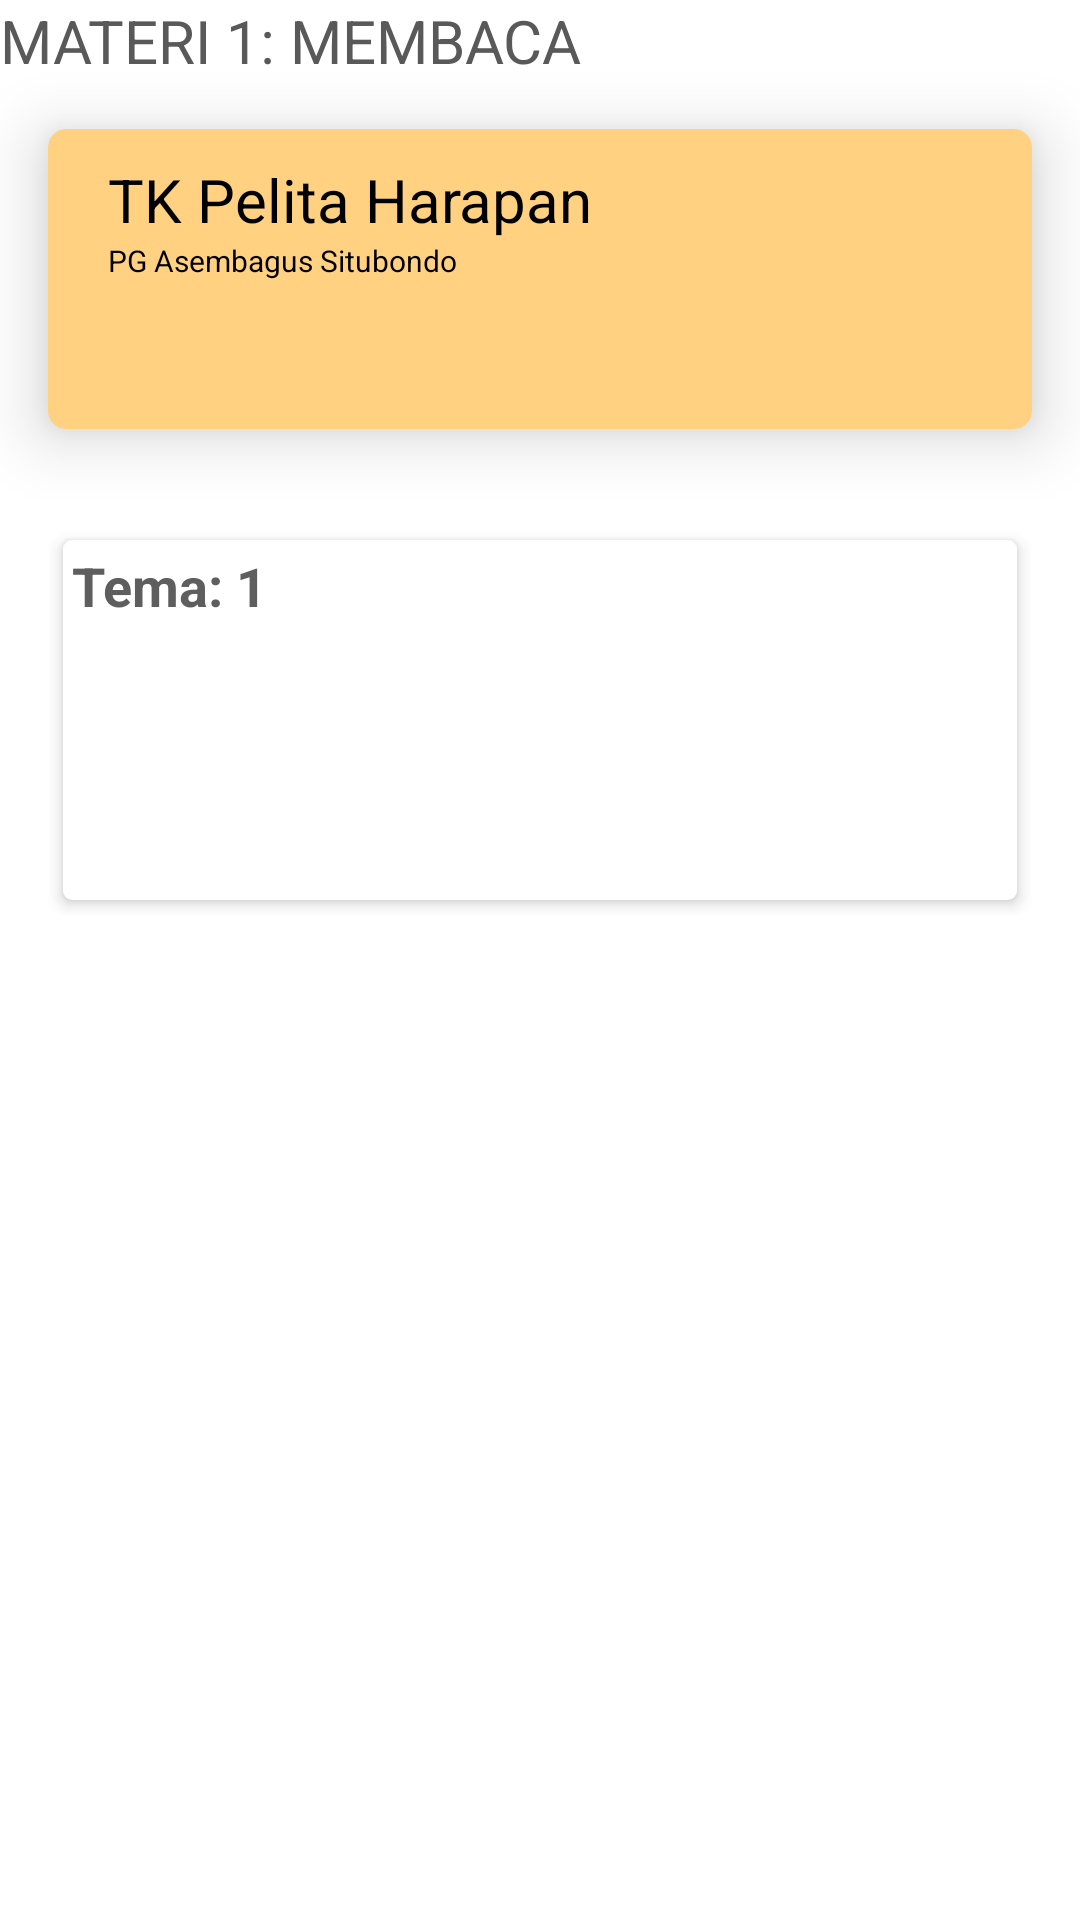

This screen was rendered from an Android layout file. Write that file and the resources it references.
<!-- AndroidManifest.xml: application theme Theme.Apptk -->
<!-- res/layout/activity_membaca.xml -->
<?xml version="1.0" encoding="utf-8"?>
<LinearLayout   xmlns:android="http://schemas.android.com/apk/res/android"
    xmlns:app="http://schemas.android.com/apk/res-auto"
    xmlns:tools="http://schemas.android.com/tools"
    android:layout_width="match_parent"
    android:layout_height="match_parent"
    android:orientation="vertical"
    android:layout_margin="16dp"
    tools:context=".Membaca">

    <LinearLayout
        android:layout_width="match_parent"
        android:layout_height="wrap_content"
        android:orientation="vertical">

        <LinearLayout
            android:layout_width="wrap_content"
            android:layout_height="wrap_content"
            android:orientation="horizontal">

            <TextView
                android:layout_width="wrap_content"
                android:layout_height="wrap_content"
                android:text="MATERI 1: MEMBACA"
                android:textColor="#595959"
                android:textSize="20dp"/>

        </LinearLayout>

    </LinearLayout>

    <androidx.cardview.widget.CardView
        android:layout_width="match_parent"
        android:layout_height="wrap_content"
        android:layout_margin="16dp"
        android:clickable="true"
        app:cardElevation="13dp"
        app:cardCornerRadius="6dp"
        android:focusable="true"
        app:cardBackgroundColor="#FFD180">

        <LinearLayout
            android:layout_width="match_parent"
            android:layout_height="100dp"
            android:layout_gravity="center"
            android:orientation="horizontal"
            android:padding="10dp">

            <LinearLayout
                android:layout_width="match_parent"
                android:layout_height="100dp"
                android:layout_gravity="center"
                android:orientation="horizontal"
                android:padding="10dp">

                <LinearLayout
                    android:layout_width="wrap_content"
                    android:layout_height="wrap_content"
                    android:orientation="vertical">

                    <TextView
                        android:layout_width="wrap_content"
                        android:layout_height="wrap_content"
                        android:text="TK Pelita Harapan"
                        android:textColor="@color/black"
                        android:textSize="20dp" />

                    <TextView
                        android:layout_width="wrap_content"
                        android:layout_height="wrap_content"
                        android:text="PG Asembagus Situbondo"
                        android:textColor="@color/black"
                        android:textSize="10dp" />

                </LinearLayout>

                <RelativeLayout
                    android:layout_width="match_parent"
                    android:layout_height="match_parent">

                    <ImageView
                        android:layout_width="50dp"
                        android:layout_height="50dp"
                        android:layout_alignParentRight="true"
                        android:layout_centerVertical="true"
                        android:src="@drawable/baca" />

                </RelativeLayout>

            </LinearLayout>

            <LinearLayout
                android:layout_width="wrap_content"
                android:layout_height="wrap_content"
                android:orientation="vertical">

                <TextView
                    android:layout_width="wrap_content"
                    android:layout_height="wrap_content"
                    android:text="TK Pelita Harapan"
                    android:textColor="@color/black"
                    android:textSize="20dp" />

                <TextView
                    android:layout_width="wrap_content"
                    android:layout_height="wrap_content"
                    android:text="PG Asembagus Situbondo"
                    android:textColor="@color/black"
                    android:textSize="10dp" />

            </LinearLayout>

            <RelativeLayout
                android:layout_width="match_parent"
                android:layout_height="match_parent">

                <ImageView
                    android:layout_width="50dp"
                    android:layout_height="50dp"
                    android:layout_alignParentRight="true"
                    android:layout_centerVertical="true"
                    android:src="@drawable/baca" />

            </RelativeLayout>

        </LinearLayout>
    </androidx.cardview.widget.CardView>
    <LinearLayout
        android:layout_width="match_parent"
        android:layout_height="wrap_content"
        android:layout_marginTop="16dp"
        android:layout_marginLeft="16dp"
        android:layout_marginRight="16dp"
        android:orientation="horizontal">

        <androidx.cardview.widget.CardView
            android:layout_width="match_parent"
            android:layout_height="120dp"
            android:layout_margin="5dp"
            android:clickable="true"
            android:foreground="?android:attr/selectableItemBackground"
            app:cardCornerRadius="3dp"
            app:cardElevation="3dp">

            <RelativeLayout
                android:layout_width="match_parent"
                android:layout_height="wrap_content"
                android:padding="3dp"
                android:id="@+id/btn_pendaftaran">

                <TextView
                    android:layout_width="wrap_content"
                    android:layout_height="wrap_content"
                    android:text="Tema: 1 "
                    android:textSize="18dp"
                    android:textColor="#5e5e5e"
                    android:textStyle="bold"/>

                <ImageView
                    android:layout_width="120dp"
                    android:layout_height="90dp"
                    android:src="@drawable/registration"
                    android:layout_alignParentRight="true"
                    android:layout_alignParentBottom="true"/>

            </RelativeLayout>

        </androidx.cardview.widget.CardView>
    </LinearLayout>


</LinearLayout>
<!-- resources referenced by this layout -->
<resources>
  <color name="black">#FF000000</color>
  <style name="Theme.Apptk" parent="Theme.MaterialComponents.DayNight.DarkActionBar">
          
          <item name="colorPrimary">?android:attr/colorPressedHighlight</item>
          <item name="colorPrimaryVariant">@android:color/holo_orange_light</item>
          <item name="colorOnPrimary">@color/white</item>
          
          <item name="colorSecondary">@color/teal_200</item>
          <item name="colorSecondaryVariant">@color/teal_700</item>
          <item name="colorOnSecondary">@color/black</item>
          
          <item name="android:statusBarColor" tools:targetApi="l">?attr/colorPrimaryVariant</item>
          
      </style>
  <color name="white">#FFFFFFFF</color>
  <color name="teal_200">#FF03DAC5</color>
  <color name="teal_700">#FF018786</color>
</resources>
